Photos from the image-classification dataset "patch_dataset" in the GitHub repository Prathu241/open_agri. Its 5 classes are: early blight, healthy, late blight, leaf mold, septoria leaf spot.

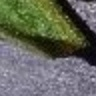
Label: leaf mold

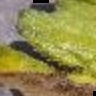
Label: late blight

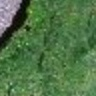
Label: septoria leaf spot

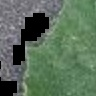
Label: healthy

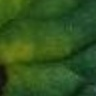
Label: early blight

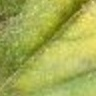
Label: late blight
